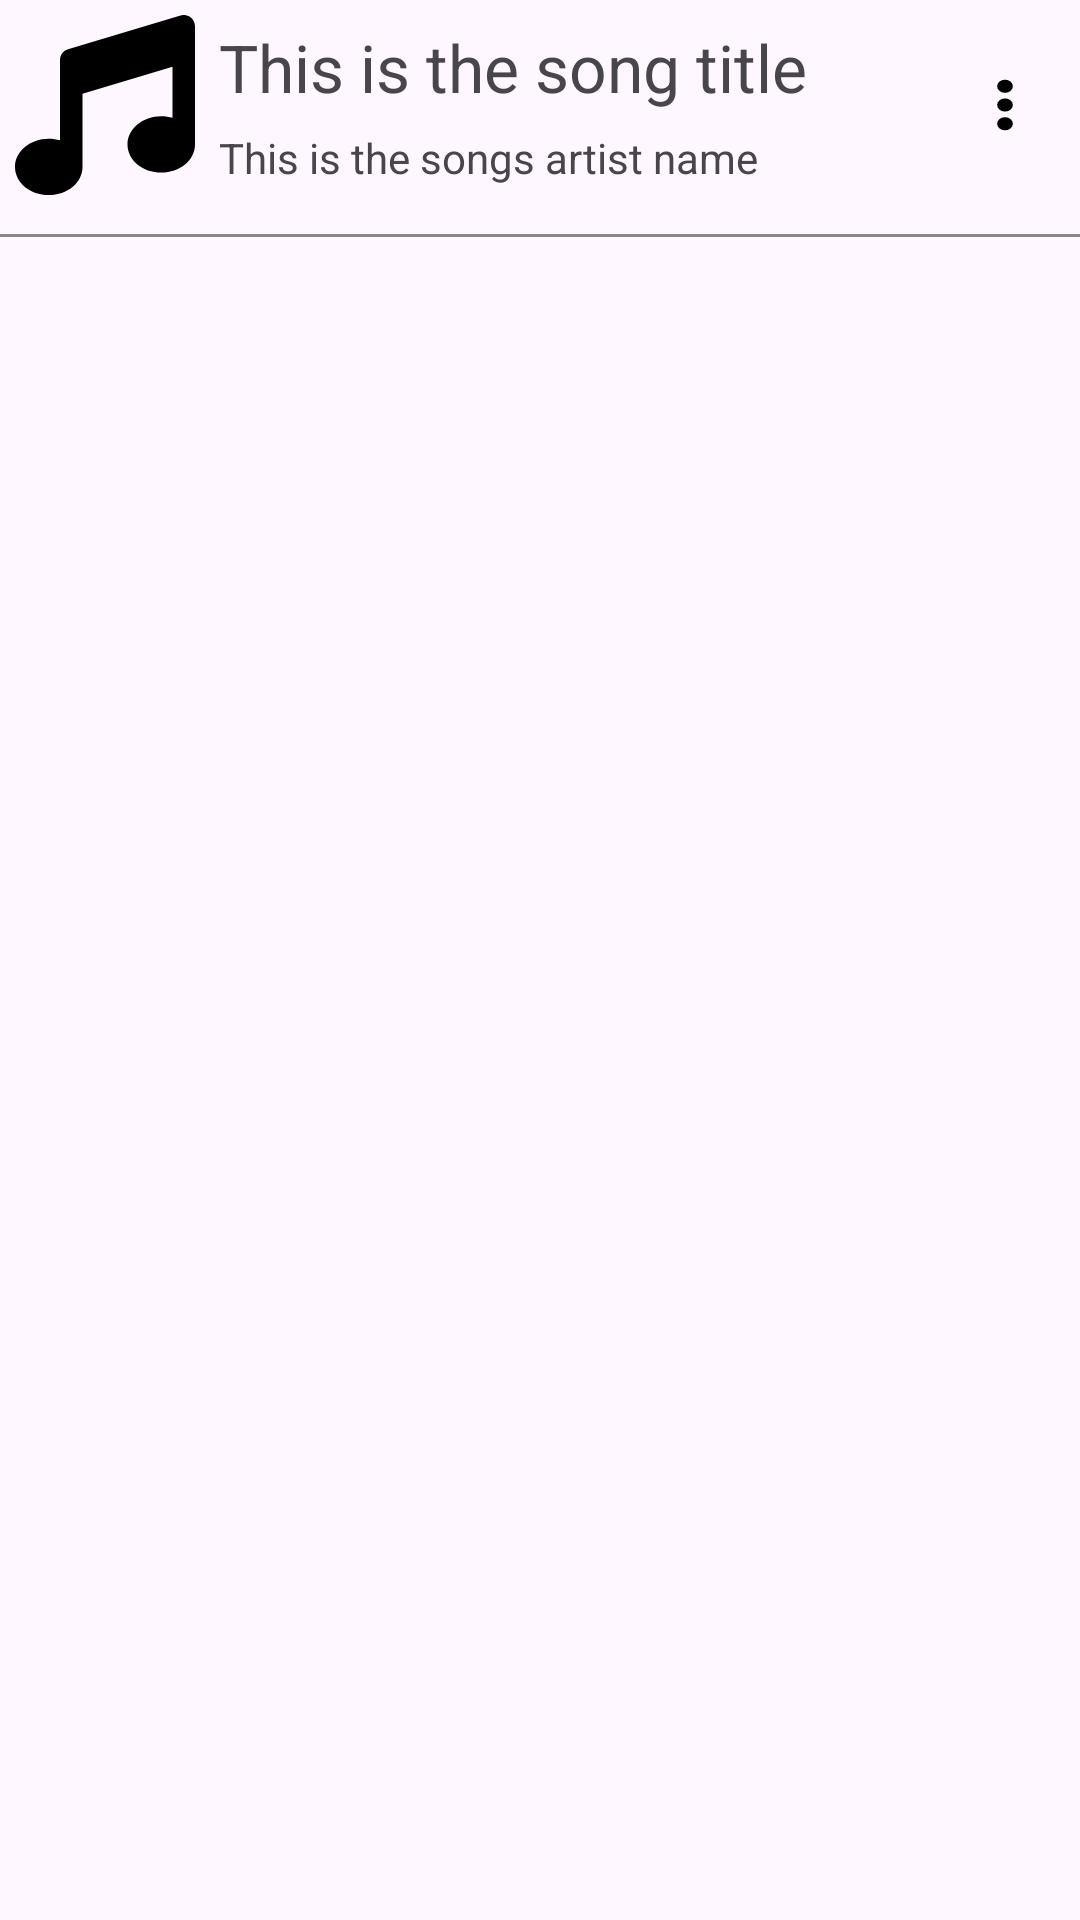

This screen was rendered from an Android layout file. Write that file and the resources it references.
<!-- AndroidManifest.xml: application theme Theme.MusicX -->
<!-- res/layout/songs_row.xml -->
<?xml version="1.0" encoding="utf-8"?>
<androidx.constraintlayout.widget.ConstraintLayout xmlns:android="http://schemas.android.com/apk/res/android"
    xmlns:app="http://schemas.android.com/apk/res-auto"
    xmlns:tools="http://schemas.android.com/tools"
    android:layout_width="match_parent"
    android:layout_height="wrap_content">


    <LinearLayout
        android:id="@+id/song_row_inner_layout_1"
        android:layout_width="match_parent"
        android:layout_height="wrap_content"
        android:gravity="center_vertical"
        android:orientation="horizontal"
        app:layout_constraintEnd_toEndOf="parent"
        app:layout_constraintStart_toStartOf="parent"
        app:layout_constraintTop_toTopOf="parent">

        <ImageView
            android:id="@+id/song_row_imageview"
            android:layout_width="60dp"
            android:layout_height="60dp"
            android:layout_margin="5dp"
            android:src="@drawable/ic_music_placeholder_icon_dark"/>

        <LinearLayout
            android:layout_width="wrap_content"
            android:layout_height="wrap_content"
            android:orientation="vertical">

            <TextView
                android:id="@+id/song_row_title"
                android:layout_width="250dp"
                android:layout_height="wrap_content"
                android:ellipsize="marquee"
                android:marqueeRepeatLimit="marquee_forever"
                android:padding="3dp"
                android:scrollHorizontally="true"
                android:singleLine="true"
                android:text="This is the song title"
                android:textSize="22sp" />

            <TextView
                android:id="@+id/song_row_artist_name"
                android:layout_width="wrap_content"
                android:layout_height="wrap_content"
                android:padding="3dp"
                android:text="This is the songs artist name" />
        </LinearLayout>

        <ImageButton
            android:id="@+id/song_row_threeDot_button"
            android:layout_width="wrap_content"
            android:layout_height="wrap_content"
            android:background="@android:color/transparent"
            android:padding="12dp"
            android:src="@drawable/ic_vertical_three_dot_dark"
            tools:ignore="TouchTargetSizeCheck,SpeakableTextPresentCheck"
            android:contentDescription="@string/three_dot_bottomSheet_description" />
    </LinearLayout>


    <LinearLayout
        android:id="@+id/linearLayout2"
        android:layout_width="0dp"
        android:layout_height="1dp"
        android:layout_marginTop="8dp"
        android:background="#8B8888"
        android:orientation="horizontal"
        app:layout_constraintEnd_toEndOf="parent"
        app:layout_constraintHorizontal_bias="0.0"
        app:layout_constraintStart_toStartOf="parent"
        app:layout_constraintTop_toBottomOf="@id/song_row_inner_layout_1" />

</androidx.constraintlayout.widget.ConstraintLayout>
<!-- resources referenced by this layout -->
<resources>
  <!-- drawable ic_music_placeholder_icon_dark (drawable) -->
  <vector xmlns:android="http://schemas.android.com/apk/res/android"
      android:width="16dp"
      android:height="16dp"
      android:viewportWidth="512"
      android:viewportHeight="512">
    <path
        android:fillColor="#FF000000"
        android:pathData="M499.1,6.3c8.1,6 12.9,15.6 12.9,25.7v72V368c0,44.2 -43,80 -96,80s-96,-35.8 -96,-80s43,-80 96,-80c11.2,0 22,1.6 32,4.6V147L192,223.8V432c0,44.2 -43,80 -96,80s-96,-35.8 -96,-80s43,-80 96,-80c11.2,0 22,1.6 32,4.6V200,128c0,-14.1 9.3,-26.6 22.8,-30.7l320,-96c9.7,-2.9 20.2,-1.1 28.3,5z"/>
  </vector>
  <!-- drawable ic_vertical_three_dot_dark (drawable) -->
  <vector xmlns:android="http://schemas.android.com/apk/res/android"
      android:width="6dp"
      android:height="20dp"
      android:viewportWidth="128"
      android:viewportHeight="512">
    <path
        android:fillColor="#FF000000"
        android:pathData="M64,360a56,56 0,1 0,0 112,56 56,0 1,0 0,-112zM64,200a56,56 0,1 0,0 112,56 56,0 1,0 0,-112zM120,96A56,56 0,1 0,8 96a56,56 0,1 0,112 0z"/>
  </vector>
  <string name="three_dot_bottomSheet_description">this is the three dot button in bottom sheet</string>
  <style name="Theme.MusicX" parent="Base.Theme.MusicX">
  
  
      </style>
  <style name="Base.Theme.MusicX" parent="Theme.Material3.DayNight.NoActionBar">
          
          <item name="colorPrimary">@color/dark_mode</item>
          
      </style>
  <color name="dark_mode">#1D1C1C</color>
</resources>
